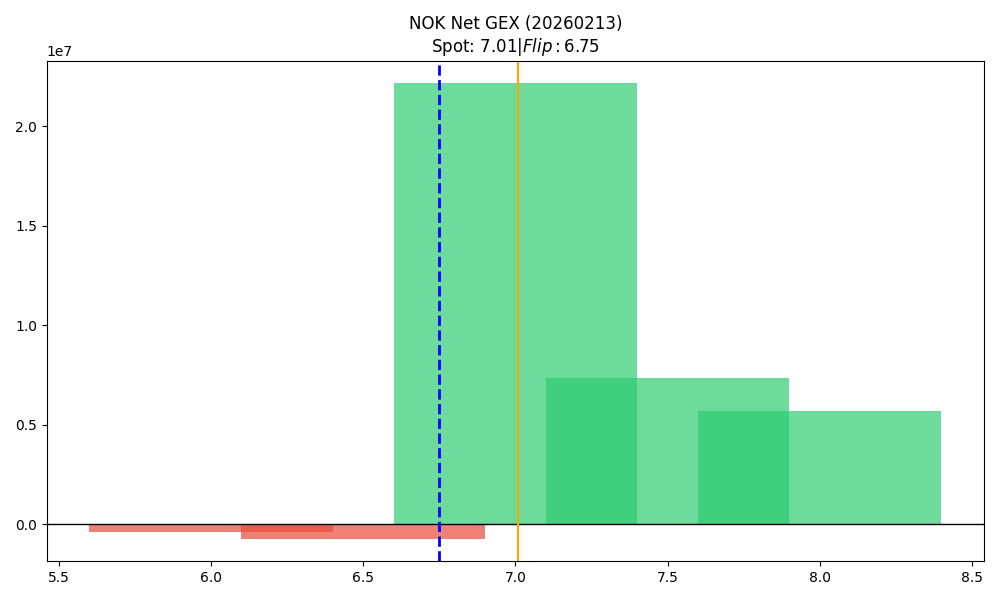

The table this chart was drawn from, first rows:
strike, call_gex, put_gex, call_dex, put_dex, net_greek_delta, net_gex
6.0, 658545, 1054974, 4675526, -451660, 0.2706, -396430
6.5, 584359, 1307987, 2263792, -455940, 0.2202, -723628
7.0, 23808172, 1656782, 33223614, -643504, 0.649, 22151390
7.5, 7416996, 90086, 2222904, -60217, 0.2909, 7326910
8.0, 6015506, 325614, 3657394, -684573, 0.1688, 5689892
